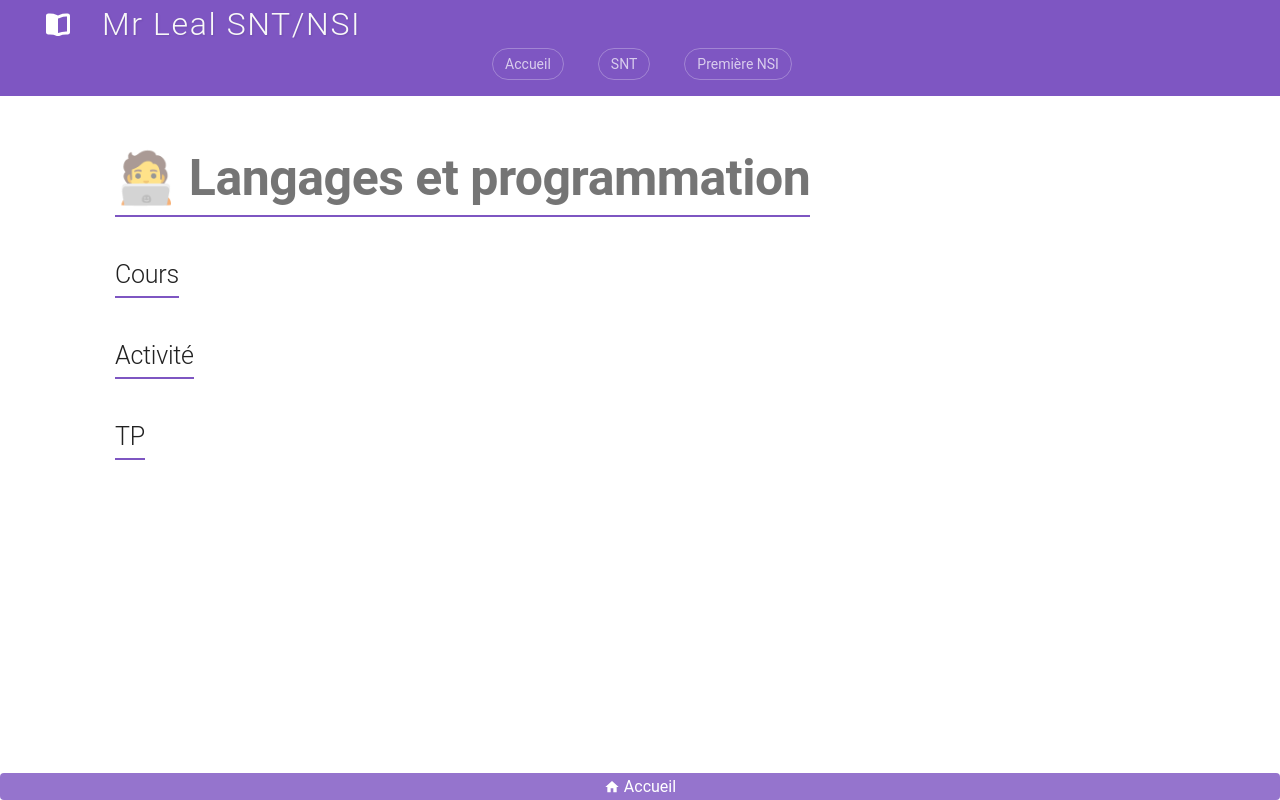

repository: jemangedespatate/projet_mkdocs · page: NSI_T/Langages_et_programmation/sommaire/index.html · generator: mkdocs

# 🧑💻 Langages et programmation

## Cours

## Activité

## TP
